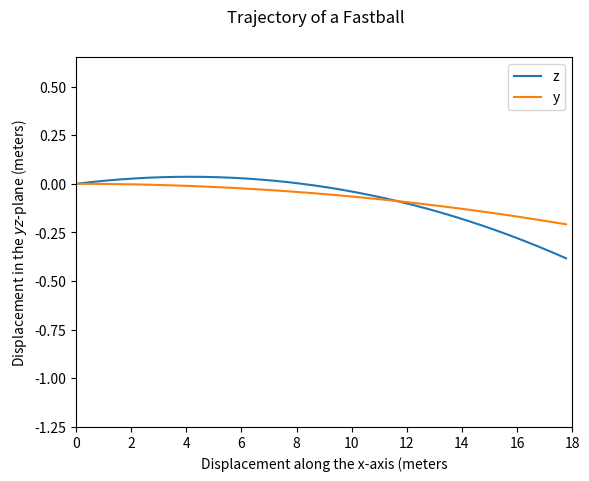

Here is the Python script that generated this plot: (Note: this script raises an exception after producing the figure.)
from math import sin,cos

import matplotlib.pyplot as plt
from numpy import arange
from pylab import plot,xlabel,ylabel,show
import numpy as np
import scipy.integrate as integrate


B = 4.1e-4
omega = 1800 * 0.1047198 # rpm
g = 9.81 #m/s
l = 18.44

def F(v):
    F = 0.0039 + (0.0058/(1+((np.exp(v-35))/5)))
    return(F)

def pitch(r,t):
    x = r[0]
    y = r[1]
    z = r[2]
    v_x = r[3]
    v_y = r[4]
    v_z = r[5]
    speed = np.sqrt(v_x**2+v_y**2+v_z**2)
    dx = v_x
    dy = v_y
    dz = v_z
    dv_x = (-F(speed) *speed * v_x) + (B * omega * (v_z * sin(phi) - v_y * cos(phi)))
    dv_y = (-F(speed) *speed * v_y) + (B * omega * v_x * cos(phi))
    dv_z = (-g - F(speed) *speed * v_z) - (B * omega * v_x * sin(phi))
    r = np.array([dx,dy,dz,dv_x,dv_y,dv_z],float)
    return (r)



# initial conditions for fastball
v_0 = 95 * 0.44704 # m/s
theta = 1 * np.pi/180 # radians
phi = 225 * np.pi/180
position = [0,0,0]
velocity = [v_0*cos(theta),0,v_0*sin(theta)]

r = position + velocity

r = np.array(r,float)
# r = [x position, y position, z position, x velocity, y velocity, z velocity, theta, phi]

a = 0.0
b = l/v_0
N = 1000
h = (b-a)/N
tpoints = arange(a,b,h)

# y vs x for fastball
# reset initial conditions

r_xy = r.copy()
r_xz = r.copy()

xpoints_y = []
ypoints = []

for t in tpoints:
    xpoints_y.append(r_xy[0])
    ypoints.append(r_xy[1])
    k1 = h*pitch(r_xy,t)
    k2 = h*pitch(r_xy+0.5*k1,t+0.5*h)
    k3 = h*pitch(r_xy+0.5*k2,t+0.5*h)
    k4 = h*pitch(r_xy+k3,t+h)
    r_xy += (k1+2*k2+2*k3+k4)/6

#z vs x for fastball
# reset initial conditions

xpoints_z = []
zpoints = []

for t in tpoints:
    xpoints_z.append(r_xz[0])
    zpoints.append(r_xz[2])
    k1 = h*pitch(r_xz,t)
    k2 = h*pitch(r_xz+0.5*k1,t+0.5*h)
    k3 = h*pitch(r_xz+0.5*k2,t+0.5*h)
    k4 = h*pitch(r_xz+k3,t+h)
    r_xz += (k1+2*k2+2*k3+k4)/6

plot(xpoints_z,zpoints,label = "z")
plot(xpoints_y,ypoints,label = "y")
plt.suptitle("Trajectory of a Fastball")
plt.xlim(0, 18)
plt.ylim(-1.25,0.65)
ylabel(r'Displacement in the $yz$-plane (meters)')
xlabel(r'Displacement along the x-axis (meters')
plt.legend()
plt.savefig("Fastball")
show()

# calculate total path length

# define estimated derivatives at each point
dydx = [(ypoints[i+1] - ypoints[i])/0.018 for i in range(len(tpoints)-1)]
dzdx = [(zpoints[i+1] - zpoints[i])/0.018 for i in range(len(tpoints)-1)]

# take square values to calculate total distance
dydx_sq = [element**2 for element in dydx]
dzdx_sq = [element**2 for element in dzdx]

# define integrand
integrand = np.sqrt(1+np.array(dydx_sq)+np.array(dzdx_sq))

print("Distance to the plate (x-direction) is",np.round(xpoints_y[-1],decimals=3))
print("Total path distance =", np.round((integrate.trapz(integrand,dx=0.018)),decimals=3))

# initial conditions for screwball
v_0 = 85 * 0.44704 # m/s
theta = 1 * np.pi/180 # radians
phi = 135 * np.pi/180
position = [0,0,0]
velocity = [v_0*cos(theta),0,v_0*sin(theta)]

r = position + velocity

r = np.array(r,float)
# r = [x position, y position, z position, x velocity, y velocity, z velocity, theta, phi]

a = 0.0
b = l/v_0
N = 1000
h = (b-a)/N
tpoints = arange(a,b,h)

# y vs x for screwball
# reset initial conditions

r_xy = r.copy()
r_xz = r.copy()

xpoints_y = []
ypoints = []

for t in tpoints:
    xpoints_y.append(r_xy[0])
    ypoints.append(r_xy[1])
    k1 = h*pitch(r_xy,t)
    k2 = h*pitch(r_xy+0.5*k1,t+0.5*h)
    k3 = h*pitch(r_xy+0.5*k2,t+0.5*h)
    k4 = h*pitch(r_xy+k3,t+h)
    r_xy += (k1+2*k2+2*k3+k4)/6

#z vs x for screwball
# reset initial conditions

xpoints_z = []
zpoints = []

for t in tpoints:
    xpoints_z.append(r_xz[0])
    zpoints.append(r_xz[2])
    k1 = h*pitch(r_xz,t)
    k2 = h*pitch(r_xz+0.5*k1,t+0.5*h)
    k3 = h*pitch(r_xz+0.5*k2,t+0.5*h)
    k4 = h*pitch(r_xz+k3,t+h)
    r_xz += (k1+2*k2+2*k3+k4)/6

plot(xpoints_z,zpoints,label = "z")
plot(xpoints_y,ypoints,label = "y")
plt.suptitle("Trajectory of a Screwball")
plt.xlim(0, 18)
plt.ylim(-1.25,0.65)
ylabel(r'Displacement in the $yz$-plane (meters)')
xlabel(r'Displacement along the x-axis (meters')
plt.legend()
plt.savefig("Screwball")
show()


# calculate total path length

# define estimated derivatives at each point
dydx = [(ypoints[i+1] - ypoints[i])/0.018 for i in range(len(tpoints)-1)]
dzdx = [(zpoints[i+1] - zpoints[i])/0.018 for i in range(len(tpoints)-1)]

# take square values to calculate total distance
dydx_sq = [element**2 for element in dydx]
dzdx_sq = [element**2 for element in dzdx]

# define integrand
integrand = np.sqrt(1+np.array(dydx_sq)+np.array(dzdx_sq))

print("Distance to the plate (x-direction) is",np.round(xpoints_y[-1],decimals=3))
print("Total path distance =", np.round((integrate.trapz(integrand,dx=0.018)),decimals=5))


# initial conditions for slider
v_0 = 85 * 0.44704 # m/s
theta = 1 * np.pi/180 # radians
phi = 0 * np.pi/180
position = [0,0,0]
velocity = [v_0*cos(theta),0,v_0*sin(theta)]

r = position + velocity

r = np.array(r,float)
# r = [x position, y position, z position, x velocity, y velocity, z velocity, theta, phi]

a = 0.0
b = l/v_0
N = 1000
h = (b-a)/N
tpoints = arange(a,b,h)

# y vs x for slider
# reset initial conditions

r_xy = r.copy()
r_xz = r.copy()

xpoints_y = []
ypoints = []

for t in tpoints:
    xpoints_y.append(r_xy[0])
    ypoints.append(r_xy[1])
    k1 = h*pitch(r_xy,t)
    k2 = h*pitch(r_xy+0.5*k1,t+0.5*h)
    k3 = h*pitch(r_xy+0.5*k2,t+0.5*h)
    k4 = h*pitch(r_xy+k3,t+h)
    r_xy += (k1+2*k2+2*k3+k4)/6

#z vs x for slider
# reset initial conditions

xpoints_z = []
zpoints = []

for t in tpoints:
    xpoints_z.append(r_xz[0])
    zpoints.append(r_xz[2])
    k1 = h*pitch(r_xz,t)
    k2 = h*pitch(r_xz+0.5*k1,t+0.5*h)
    k3 = h*pitch(r_xz+0.5*k2,t+0.5*h)
    k4 = h*pitch(r_xz+k3,t+h)
    r_xz += (k1+2*k2+2*k3+k4)/6

plot(xpoints_z,zpoints,label = "z")
plot(xpoints_y,ypoints,label = "y")
plt.suptitle("Trajectory of a Slider")
plt.xlim(0, 18)
plt.ylim(-1.25,0.65)
ylabel(r'Displacement in the $yz$-plane (meters)')
xlabel(r'Displacement along the x-axis (meters')
plt.legend()
plt.savefig("Slider")
show()

# calculate total path length

# define estimated derivatives at each point
dydx = [(ypoints[i+1] - ypoints[i])/0.018 for i in range(len(tpoints)-1)]
dzdx = [(zpoints[i+1] - zpoints[i])/0.018 for i in range(len(tpoints)-1)]

# take square values to calculate total distance
dydx_sq = [element**2 for element in dydx]
dzdx_sq = [element**2 for element in dzdx]

# define integrand
integrand = np.sqrt(1+np.array(dydx_sq)+np.array(dzdx_sq))

print("Distance to the plate (x-direction) is",np.round(xpoints_y[-1],decimals=3))
print("Total path distance =", np.round((integrate.trapz(integrand,dx=0.018)),decimals=5))


# initial conditions for curveball
v_0 = 85 * 0.44704 # m/s
theta = 1 * np.pi/180 # radians
phi = 45 * np.pi/180
position = [0,0,0]
velocity = [v_0*cos(theta),0,v_0*sin(theta)]

r = position + velocity

r = np.array(r,float)
# r = [x position, y position, z position, x velocity, y velocity, z velocity, theta, phi]

a = 0.0
b = l/v_0
N = 1000
h = (b-a)/N
tpoints = arange(a,b,h)

# y vs x for curveball
# reset initial conditions

r_xy = r.copy()
r_xz = r.copy()

xpoints_y = []
ypoints = []

for t in tpoints:
    xpoints_y.append(r_xy[0])
    ypoints.append(r_xy[1])
    k1 = h*pitch(r_xy,t)
    k2 = h*pitch(r_xy+0.5*k1,t+0.5*h)
    k3 = h*pitch(r_xy+0.5*k2,t+0.5*h)
    k4 = h*pitch(r_xy+k3,t+h)
    r_xy += (k1+2*k2+2*k3+k4)/6

#z vs x for curveball
# reset initial conditions

xpoints_z = []
zpoints = []

for t in tpoints:
    xpoints_z.append(r_xz[0])
    zpoints.append(r_xz[2])
    k1 = h*pitch(r_xz,t)
    k2 = h*pitch(r_xz+0.5*k1,t+0.5*h)
    k3 = h*pitch(r_xz+0.5*k2,t+0.5*h)
    k4 = h*pitch(r_xz+k3,t+h)
    r_xz += (k1+2*k2+2*k3+k4)/6

plot(xpoints_z,zpoints,label = "z")
plot(xpoints_y,ypoints,label = "y")
plt.suptitle("Trajectory of a Curveball")
plt.xlim(0, 18)
plt.ylim(-1.25,0.65)
ylabel(r'Displacement in the $yz$-plane (meters)')
xlabel(r'Displacement along the x-axis (meters')
plt.legend()
plt.savefig("Curveball")
show()


# calculate total path length

# define estimated derivatives at each point
dydx = [(ypoints[i+1] - ypoints[i])/0.018 for i in range(len(tpoints)-1)]
dzdx = [(zpoints[i+1] - zpoints[i])/0.018 for i in range(len(tpoints)-1)]

# take square values to calculate total distance
dydx_sq = [element**2 for element in dydx]
dzdx_sq = [element**2 for element in dzdx]

# define integrand
integrand = np.sqrt(1+np.array(dydx_sq)+np.array(dzdx_sq))

print("Distance to the plate (x-direction) is",np.round(xpoints_y[-1],decimals=3))
print("Total path distance =", np.round((integrate.trapz(integrand,dx=0.018)),decimals=5))
